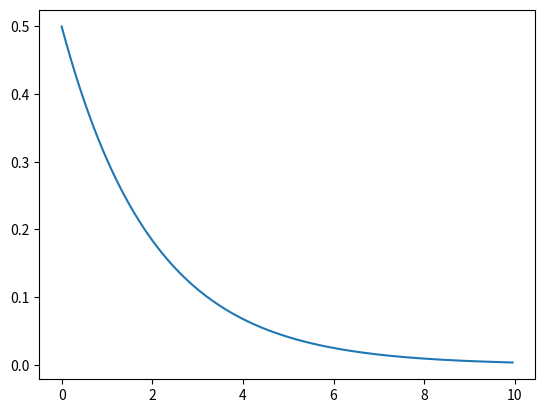

Here is the Python script that generated this plot:
import numpy as np
import matplotlib.pyplot as plt

def exponential(X,lamb):
	y = []
	for x in X:
		if x < 0:
			y.append(0)
		else:
			y.append(lamb*np.e**(-1*lamb*x))
	return y

X = np.arange(0,10,0.05)
y = exponential(X,0.5)
plt.plot(X,y)
plt.show()
